Dataset: ProvaDV (GitHub, nigno17/Datasets). Classes: apple, banana, dice, flat screwdriver, hammer, lemon, orange, spatula, tennis ball.

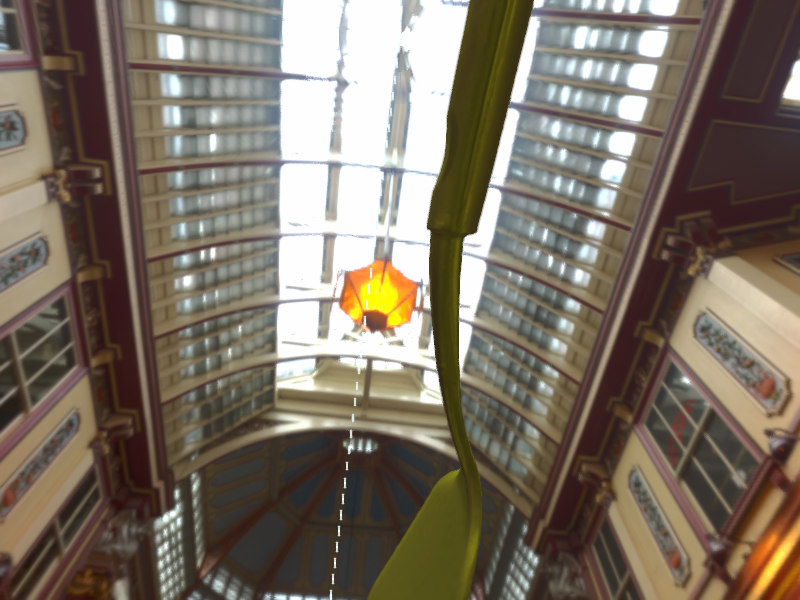
Label: spatula

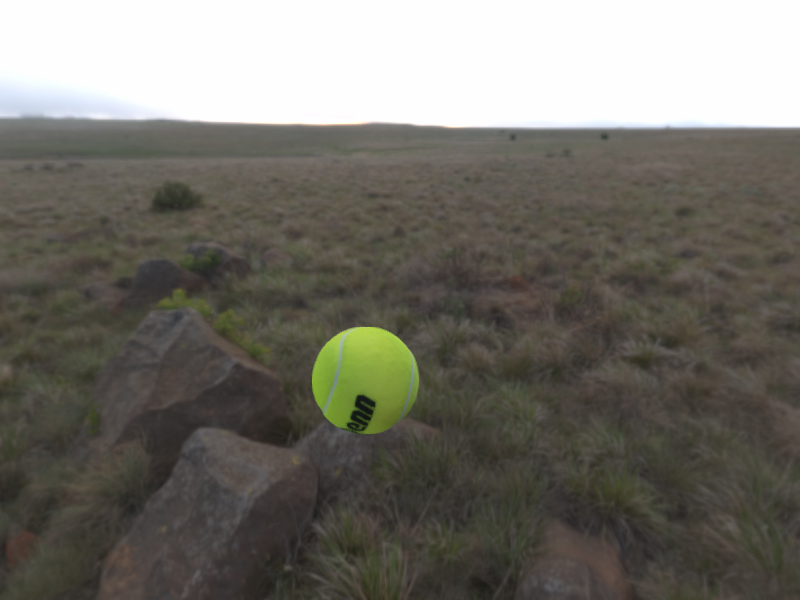
Label: tennis ball

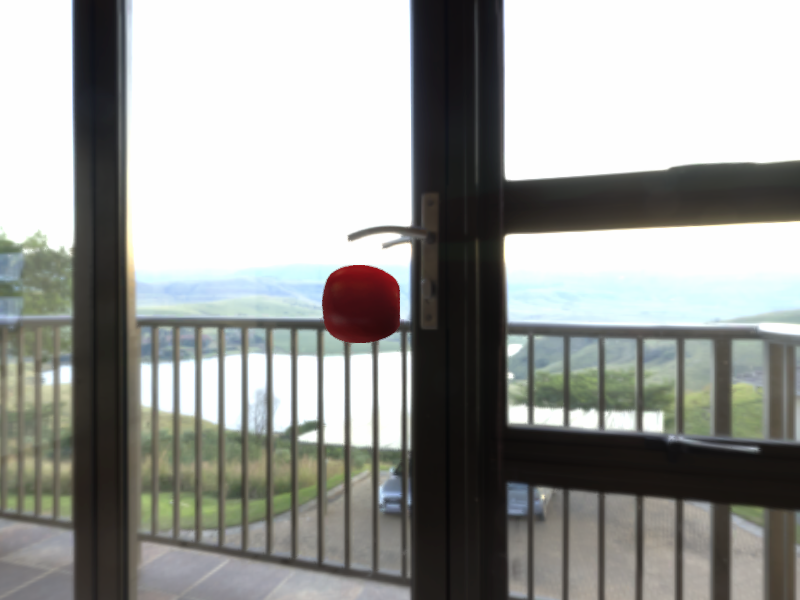
Label: apple

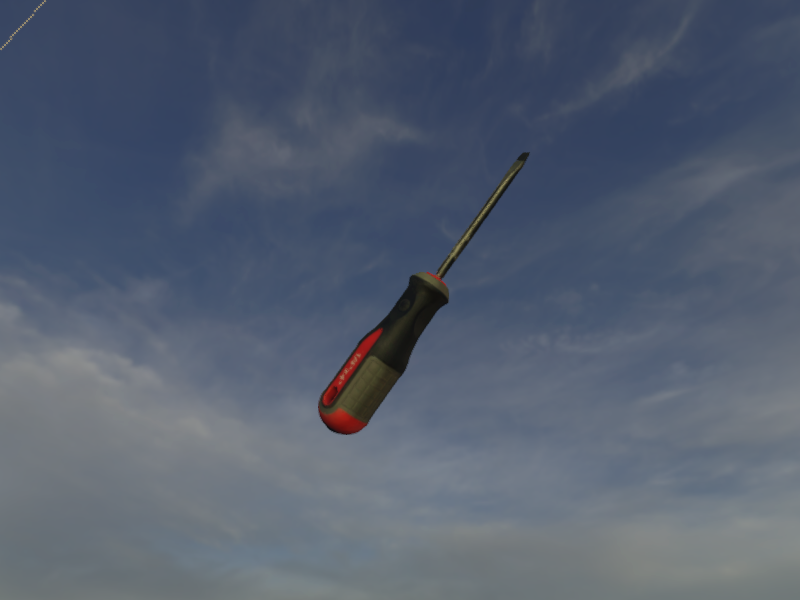
Label: flat screwdriver

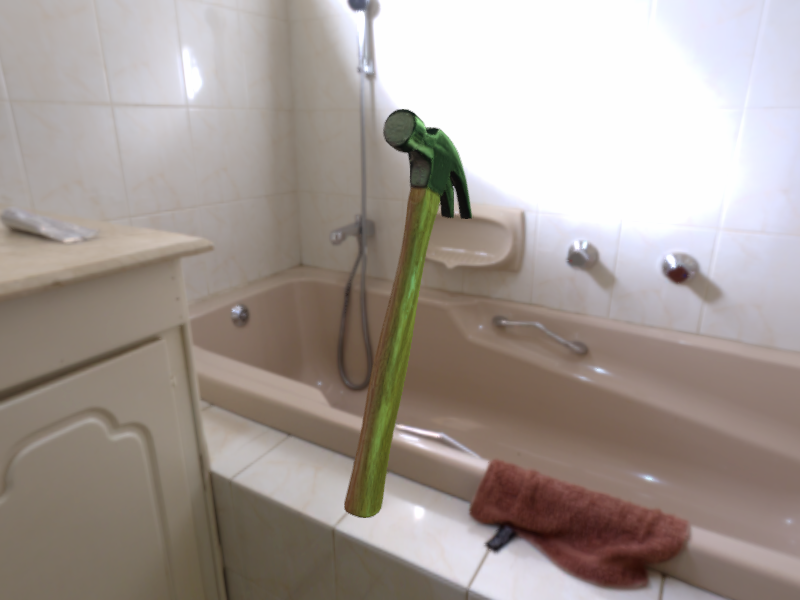
Label: hammer

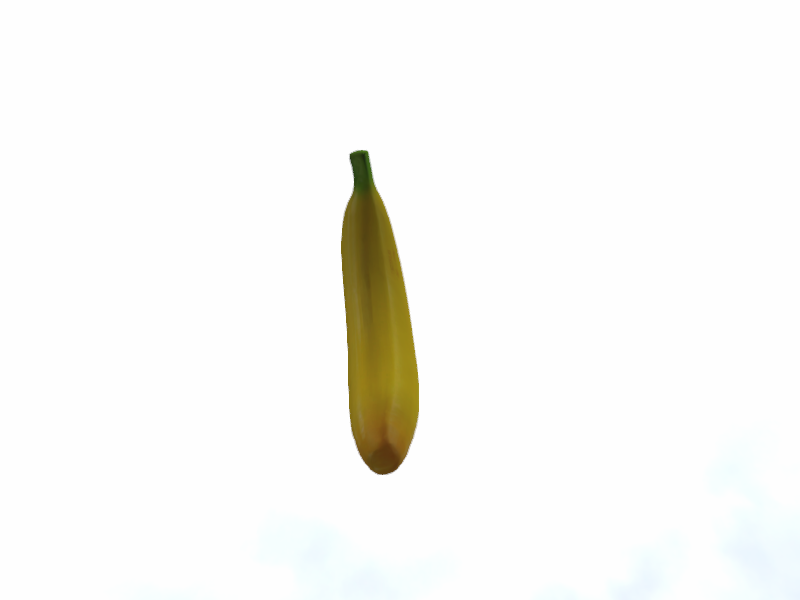
Label: banana
